Dataset: dataset (GitHub, Surfersunny/SmartcarRaceIntelligentVision). Classes: mickey mouse, pikachu, spongebob squarepants, pleasant sheep, donald duck, nezha, big head son, gg bond, calabash brothers, grey wolf, num0, num1, num2, num3, num4, num5, num6, num7, num8, num9.

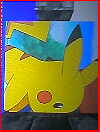
Label: pikachu

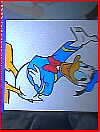
Label: donald duck

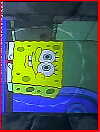
Label: spongebob squarepants

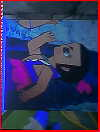
Label: calabash brothers

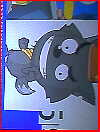
Label: grey wolf

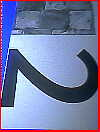
Label: num2
